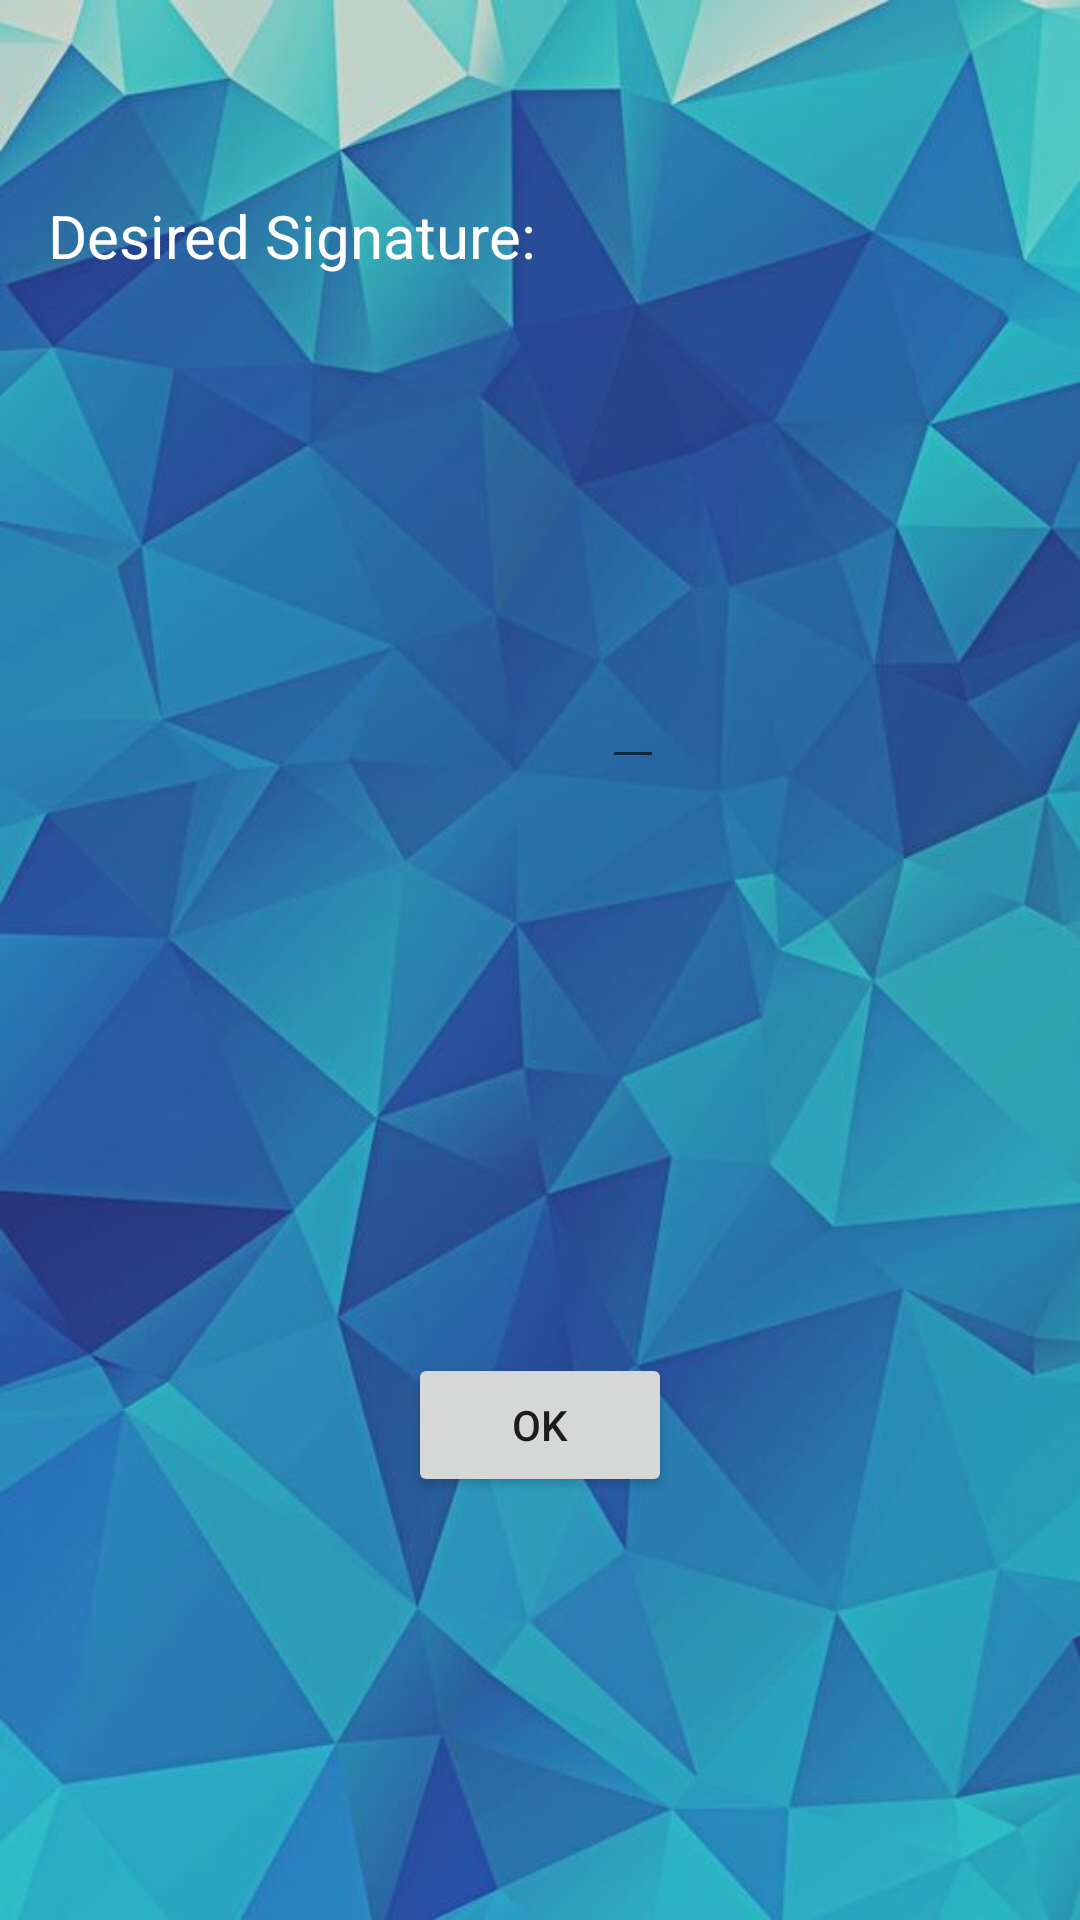

Write the Android layout XML for this screen, with the resource values it uses.
<!-- AndroidManifest.xml: application theme AppTheme -->
<!-- res/layout/activity_add_signature.xml -->
<?xml version="1.0" encoding="utf-8"?>
<android.support.constraint.ConstraintLayout xmlns:android="http://schemas.android.com/apk/res/android"
    xmlns:app="http://schemas.android.com/apk/res-auto"
    xmlns:tools="http://schemas.android.com/tools"
    android:layout_width="match_parent"
    android:layout_height="match_parent"
    android:background="@drawable/quiz"
    tools:context="edu.udel.iyannamm.penpals.AddSignature">

    <EditText
        android:id="@+id/signature"
        android:layout_width="wrap_content"
        android:layout_height="wrap_content"
        tools:layout_constraintBottom_creator="1"
        android:textColor="@android:color/white"
        android:layout_marginStart="16dp"
        app:layout_constraintBottom_toBottomOf="@+id/textView2"
        tools:layout_constraintLeft_creator="1"
        app:layout_constraintLeft_toRightOf="@+id/textView2"
        android:layout_marginLeft="22dp"
        android:layout_marginBottom="-168dp" />

    <TextView
        android:id="@+id/textView2"
        android:layout_width="wrap_content"
        android:layout_height="wrap_content"
        android:textColor="@android:color/white"
        android:text="Desired Signature:"
        android:textSize="20sp"
        tools:layout_constraintTop_creator="1"
        android:layout_marginStart="16dp"
        android:layout_marginTop="65dp"
        tools:layout_constraintLeft_creator="1"
        app:layout_constraintLeft_toLeftOf="parent"
        app:layout_constraintTop_toTopOf="parent"
        android:layout_marginLeft="16dp" />

    <Button
        android:id="@+id/submitSuggestion"
        android:layout_width="wrap_content"
        android:layout_height="wrap_content"
        android:text="Ok"
        tools:layout_constraintRight_creator="1"
        tools:layout_constraintBottom_creator="1"
        app:layout_constraintBottom_toBottomOf="parent"
        app:layout_constraintRight_toRightOf="parent"
        tools:layout_constraintLeft_creator="1"
        android:layout_marginBottom="141dp"
        app:layout_constraintLeft_toLeftOf="parent" />
</android.support.constraint.ConstraintLayout>
<!-- resources referenced by this layout -->
<resources>
  <!-- drawable quiz: jpg bitmap (drawable, 40693 bytes) -->
  <style name="AppTheme" parent="Theme.AppCompat.Light.DarkActionBar">
          
          <item name="colorPrimary">#fff092b0</item>
          <item name="colorPrimaryDark">@color/colorPrimaryDark</item>
          <item name="colorAccent">@color/colorAccent</item>
      </style>
  <!-- not gathered from this repository: default colours our renderer supplied (Android Studio template values) -->
  <color name="colorPrimaryDark">#FF3700B3</color>
  <color name="colorAccent">#FF03DAC5</color>
</resources>
